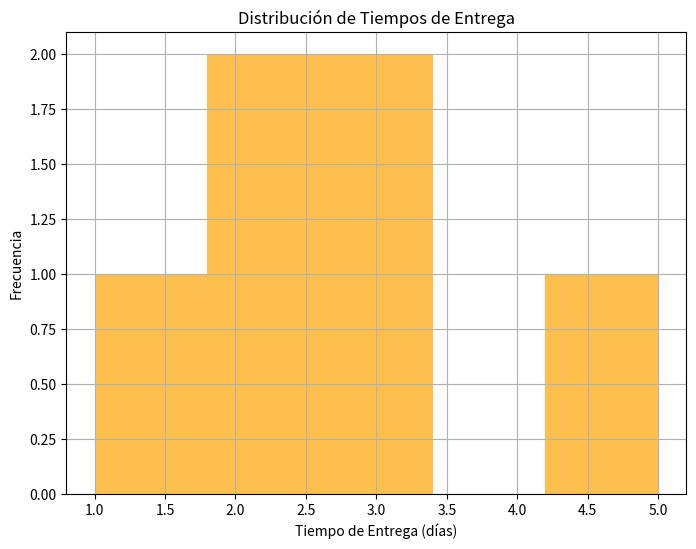

This chart was generated by the following Python code:
import pandas as pd
import matplotlib.pyplot as plt

# Crear DataFrame con datos de tiempos de entrega
tiempos_entrega = {
    'Pedido': ['Pedido A', 'Pedido B', 'Pedido C', 'Pedido D', 
               'Pedido E','Pedido F'],
    'Tiempo de Entrega (días)': [3, 1, 2, 5, 3,2]
}
df_tiempos_entrega = pd.DataFrame(tiempos_entrega)

# Visualizar distribución de tiempos de entrega
plt.figure(figsize=(8, 6))
plt.hist(df_tiempos_entrega['Tiempo de Entrega (días)'], 
         bins=5, color='orange', alpha=0.7)
plt.title('Distribución de Tiempos de Entrega')
plt.xlabel('Tiempo de Entrega (días)')
plt.ylabel('Frecuencia')
plt.grid(True)
plt.show()
